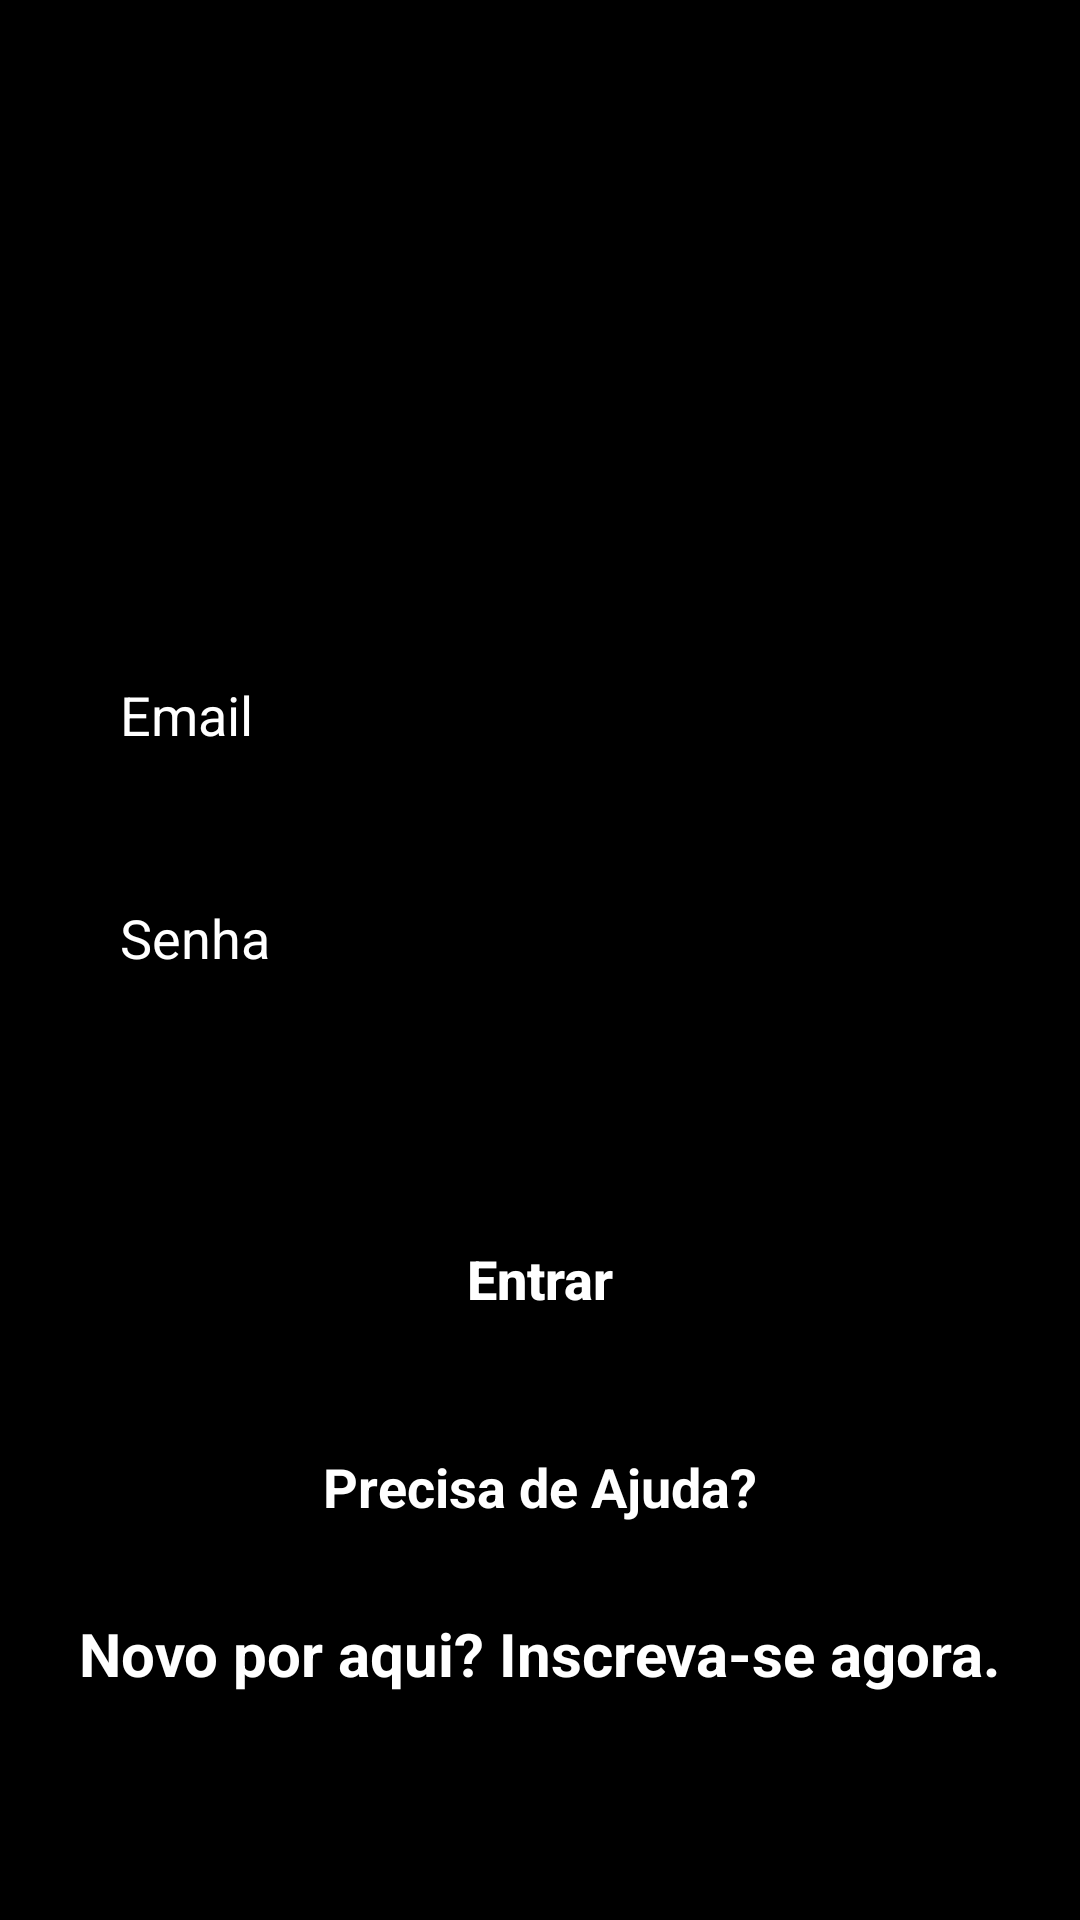

Here is an Android app screen rendered from its layout file. Give the layout XML and the strings, colors and styles it references.
<!-- AndroidManifest.xml: application theme AppTheme -->
<!-- res/layout/activity_form_login.xml -->
<?xml version="1.0" encoding="utf-8"?>
<LinearLayout xmlns:android="http://schemas.android.com/apk/res/android"
    xmlns:app="http://schemas.android.com/apk/res-auto"
    xmlns:tools="http://schemas.android.com/tools"
    android:layout_width="match_parent"
    android:layout_height="match_parent"
    android:orientation="vertical"
    android:background="@color/black"
    tools:context=".FormLogin">

    <androidx.appcompat.widget.Toolbar
        android:layout_width="match_parent"
        android:layout_height="wrap_content"
        app:navigationIcon="@drawable/ic_netflix_official_logo"
        android:layout_marginLeft="20dp"
        />


    <EditText
        android:id="@+id/edit_email"
        android:layout_width="match_parent"
        android:layout_height="wrap_content"
        android:layout_marginTop="150dp"
        android:background="@drawable/edit_text_login"
        android:padding="20dp"
        android:layout_marginLeft="20dp"
        android:layout_marginRight="20dp"
        android:hint="Email"
        android:textColorHint="@color/white"
        android:maxLines="1"
        android:inputType="textEmailAddress"
        android:textColor="@color/white"
        android:textSize="18sp"

        />

    <EditText
        android:id="@+id/edit_senha"
        android:layout_width="match_parent"
        android:layout_height="wrap_content"
        android:layout_marginTop="10dp"
        android:background="@drawable/edit_text_login"
        android:padding="20dp"
        android:layout_marginLeft="20dp"
        android:layout_marginRight="20dp"
        android:hint="Senha"
        android:textColorHint="@color/white"
        android:maxLines="1"
        android:inputType="numberPassword"
        android:textColor="@color/white"
        android:textSize="18sp"
        />
    <TextView
        android:id="@+id/edit_erro"
        android:layout_width="match_parent"
        android:layout_height="wrap_content"
        android:text=""
        android:textColor="@color/input_erro"
        android:textSize="18sp"
        android:textStyle="bold"
        android:layout_marginLeft="25dp"
        android:layout_marginRight="20dp"
        />
    <Button
        android:id="@+id/bt_entrar"
        android:layout_width="match_parent"
        android:layout_height="wrap_content"
        android:text="Entrar"
        android:textAllCaps="false"
        android:textSize="18sp"
        android:textStyle="bold"
        android:backgroundTint="@color/black"
        android:textColor="@color/white"
        android:padding="15dp"
        android:layout_marginTop="30dp"
        android:layout_marginLeft="20dp"
        android:layout_marginRight="20dp"
        app:strokeColor="@color/white"
        app:strokeWidth="2dp"
        app:cornerRadius="10dp"
        />
    <TextView
        android:layout_width="wrap_content"
        android:layout_height="wrap_content"
        android:text="Precisa de Ajuda?"
        android:textColor="@color/white"
        android:layout_gravity="center"
        android:textStyle="bold"
        android:textSize="18sp"
        android:layout_marginTop="30dp"
        />

    <TextView
        android:id="@+id/txt_inscreva_se"
        android:layout_width="wrap_content"
        android:layout_height="wrap_content"
        android:text="Novo por aqui? Inscreva-se agora."
        android:textColor="@color/white"
        android:layout_gravity="center"
        android:textStyle="bold"
        android:textSize="20sp"
        android:layout_marginTop="30dp"
        />

</LinearLayout>
<!-- resources referenced by this layout -->
<resources>
  <color name="black">#000000</color>
  <color name="input_erro">#FF9800</color>
  <color name="white">#FFFFFF</color>
  <style name="AppTheme" parent="Theme.MaterialComponents.Light.DarkActionBar">
          
          <item name="colorPrimary">@color/black</item>
          <item name="android:textColorPrimary">@color/white</item>
          <item name="android:textColor">@color/black</item>
          <item name="colorPrimaryDark">@color/black</item>
          <item name="colorAccent">@color/colorAccent</item>
  
      </style>
  <color name="colorAccent">#03DAC5</color>
</resources>
